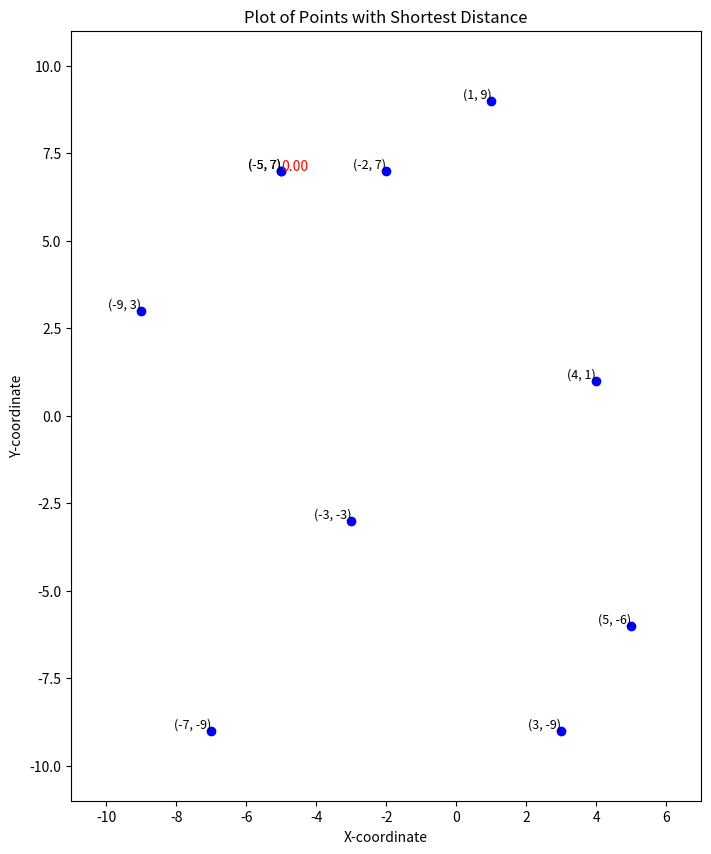

The matplotlib source for this figure:
import random
import math
import matplotlib.pyplot as plt


def create_random_points(n):
    random_points = []
    for i in range(n):
        random_points.append((random.randint(-10, 10), random.randint(-10, 10)))

    return random_points


def calculate_distance(point1, point2):
    x1, y1 = point1
    x2, y2 = point2

    return math.sqrt(((x2 - x1) ** 2) + ((y2 - y1) ** 2))


def brute_force(points):
    min_dist = float("inf")
    min_point = None

    for out_point in points:
        for in_point in points:
            if out_point == in_point:
                continue
            dist = calculate_distance(out_point, in_point)

            if dist < min_dist:
                min_dist = dist
                min_point = [out_point, in_point]

    return (min_point, min_dist)


def optimized_way(points):
    x_sorted_points = sorted(points, key=lambda x: x[0])

    min_point, min_dist = optimized_find_distance(x_sorted_points)

    return min_point, min_dist


def optimized_find_distance(points):
    if len(points) == 2 or len(points) == 3:
        return brute_force(points)

    mid = len(points) // 2

    left_subarray = points[:mid]
    right_subarray = points[mid:]

    min_point_left, min_dist_left = optimized_find_distance(left_subarray)
    min_point_right, min_dist_right = optimized_find_distance(right_subarray)

    if min_dist_left < min_dist_right:
        min_point, min_dist = min_point_left, min_dist_left
    else:
        min_point, min_dist = min_point_right, min_dist_right

    mid_x = (points[mid - 1][0] + points[mid][0]) / 2
    strip = [point for point in points if abs(point[0] - mid_x) < min_dist]

    strip.sort(key=lambda point: point[1])

    for i in range(len(strip)):
        j = i + 1
        while j < len(strip) and (strip[j][1] - strip[i][1]) < min_dist:
            dist = calculate_distance(strip[i], strip[j])
            if dist < min_dist:
                min_dist = dist
                min_point = (strip[i], strip[j])
            j += 1

    return min_point, min_dist


def plot_points_with_shortest_distance(points):
    # Calculate the shortest distance and the closest pair of points using a brute-force method
    def calculate_shortest_distance(points):
        min_distance = float("inf")
        closest_pair = None

        for i in range(len(points)):
            for j in range(i + 1, len(points)):
                point1 = points[i]
                point2 = points[j]

                # Calculate the Euclidean distance between the points
                distance = math.sqrt(
                    (point2[0] - point1[0]) ** 2 + (point2[1] - point1[1]) ** 2
                )

                if distance < min_distance:
                    min_distance = distance
                    closest_pair = (point1, point2)

        return closest_pair, min_distance

    # Get the closest pair and shortest distance
    closest_pair, shortest_distance = calculate_shortest_distance(points)

    # Create a plot
    plt.figure(figsize=(10, 10))

    # Plot each point
    for point in points:
        plt.scatter(*point, c="blue")
        plt.text(point[0], point[1], f"{point}", fontsize=9, ha="right", va="bottom")

    # Plot the shortest distance line and annotate the distance
    point1, point2 = closest_pair
    plt.plot([point1[0], point2[0]], [point1[1], point2[1]], c="red", linestyle="-")

    # Calculate the midpoint of the line
    mid_x = (point1[0] + point2[0]) / 2
    mid_y = (point1[1] + point2[1]) / 2

    # Annotate the distance at the midpoint of the line
    plt.text(mid_x, mid_y, f"{shortest_distance:.2f}", fontsize=10, color="red")

    # Set the axis limits
    plt.xlim(min([p[0] for p in points]) - 2, max([p[0] for p in points]) + 2)
    plt.ylim(min([p[1] for p in points]) - 2, max([p[1] for p in points]) + 2)

    # Set aspect ratio to be equal
    plt.gca().set_aspect("equal", adjustable="box")

    # Add labels to the axes
    plt.xlabel("X-coordinate")
    plt.ylabel("Y-coordinate")

    # Add a title to the plot
    plt.title("Plot of Points with Shortest Distance")

    # Show the plot
    plt.show()


if __name__ == "__main__":
    # points = [(-5, -3), (9, -9), (0, 9), (1, 6), (7, -1), (3, -10), (-5, -1), (-6, -5)]

    points = create_random_points(10)

    print("Brute force way of finding the closest pair:")
    pair, distance = brute_force(points)
    print("Pair:", pair)
    print("Distance:", distance)

    print("Optimized Way of finding the closest pair:")
    pair, distance = optimized_way(points)
    print("Pair:", pair)
    print("Distance:", distance)

    plot_points_with_shortest_distance(points)
